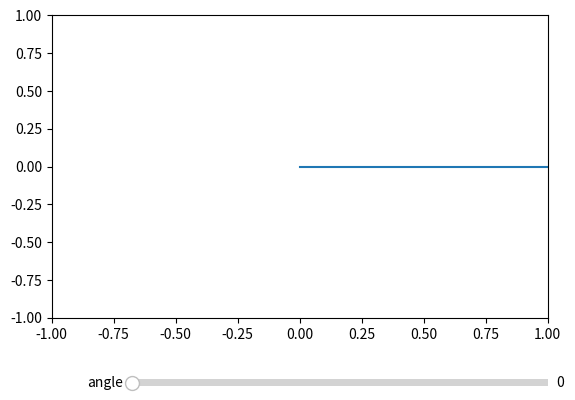

Reproduce this figure in Python.
import numpy as np
import matplotlib.pyplot as plt
from matplotlib.widgets import Slider

x0 = 0
y0 = 0
l1 = 1


def endpoint_x(q1):
    x1 = x0 + l1 * np.cos(q1)
    return x1


def endpoint_y(q1):
    y1 = y0 + l1 * np.sin(q1)
    return y1


fig, ax = plt.subplots()

line, = ax.plot([x0, endpoint_x(0)], [y0, endpoint_y(0)])
ax.set_xlim(-1,1)
ax.set_ylim(-1,1)
fig.subplots_adjust(bottom=0.25)

q_value = fig.add_axes([0.25, 0.1, 0.65, 0.03])
q_slider = Slider(
    ax=q_value,
    label='angle',
    valmin=0,
    valmax=360,
    valinit=0,
)


def update(val):
    line.set_xdata([x0, endpoint_x(np.deg2rad(q_slider.val))])
    line.set_ydata([y0, endpoint_y(np.deg2rad(q_slider.val))])
    fig.canvas.draw_idle()


q_slider.on_changed(update)
plt.show()
